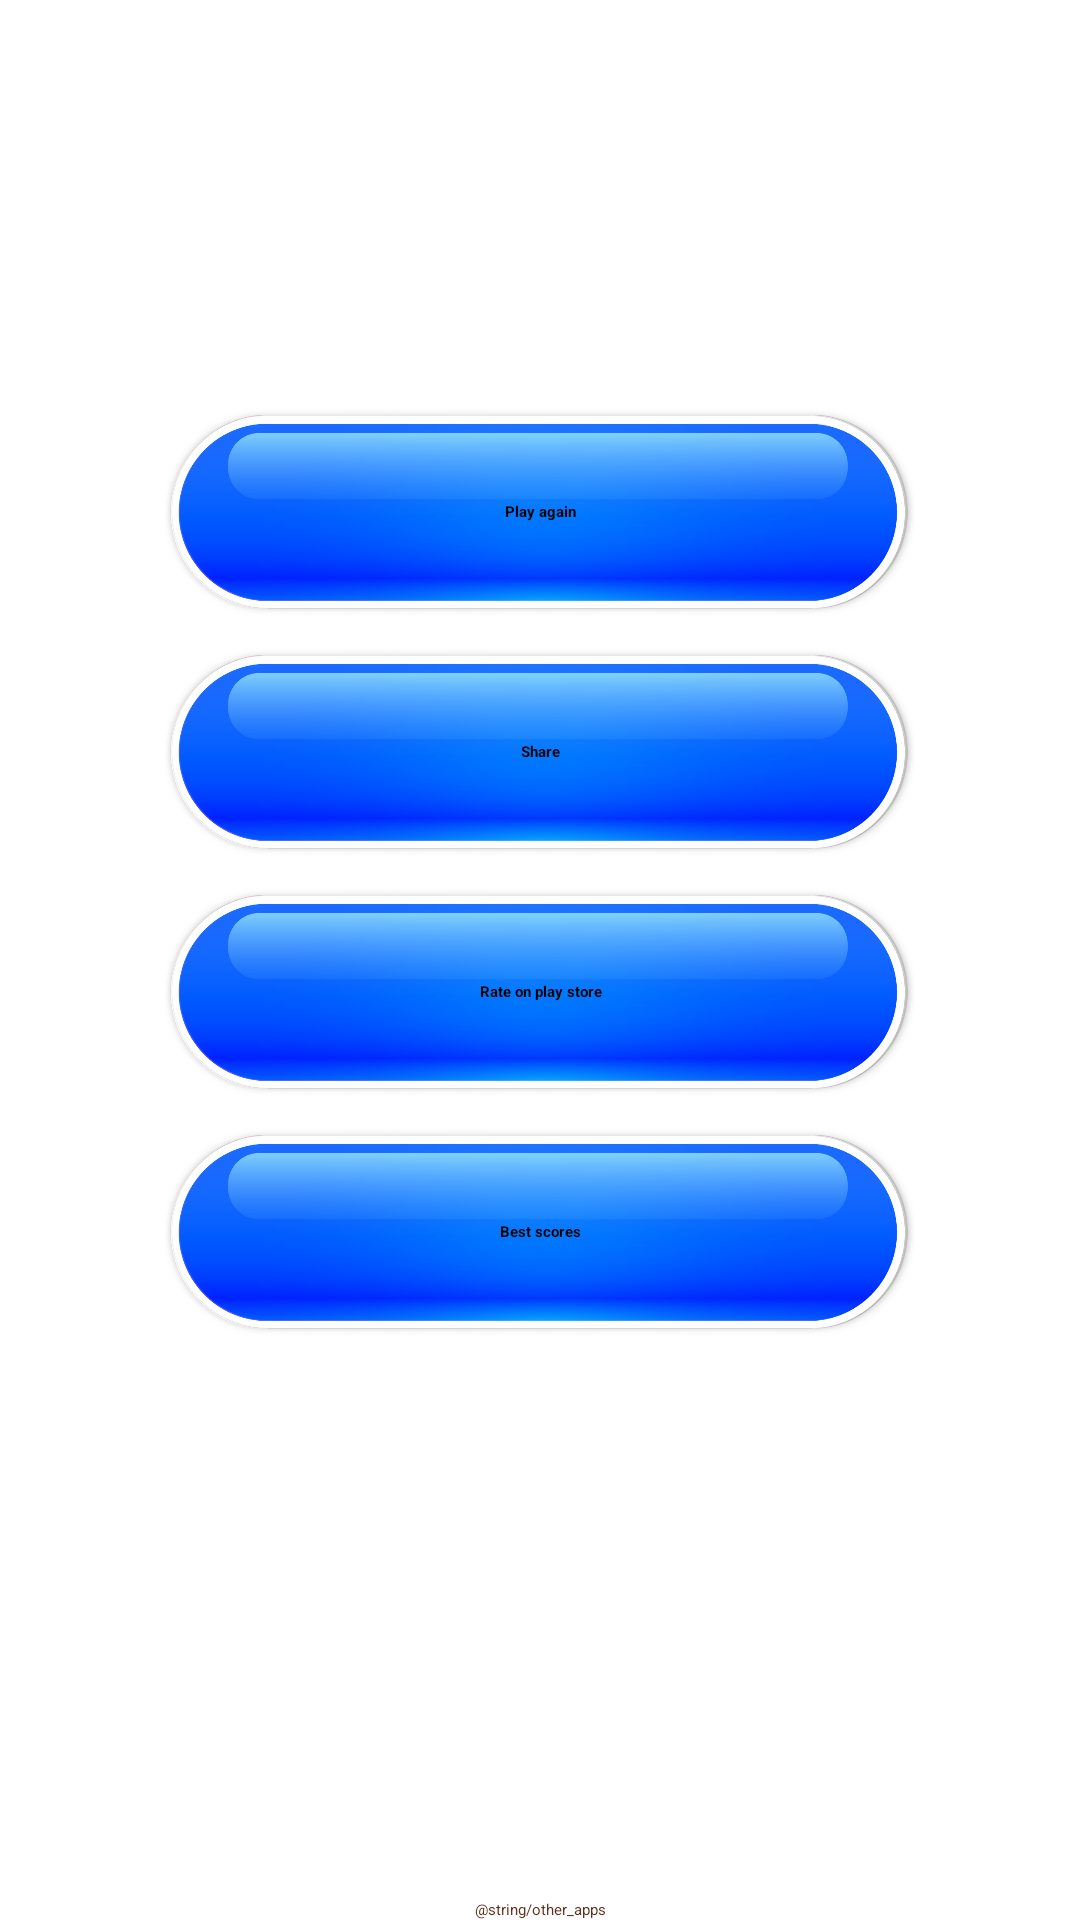

Layout XML and referenced resources for this Android screen:
<!-- AndroidManifest.xml: application theme AppTheme -->
<!-- res/layout/result_fragment.xml -->
<?xml version="1.0" encoding="utf-8"?>
<androidx.constraintlayout.widget.ConstraintLayout
    xmlns:android="http://schemas.android.com/apk/res/android"
    xmlns:app="http://schemas.android.com/apk/res-auto"
    xmlns:tools="http://schemas.android.com/tools"
    android:layout_width="match_parent"
    android:layout_height="match_parent"
    tools:context=".ui.result.ResultFragment">

    <androidx.constraintlayout.widget.ConstraintLayout
        android:layout_width="match_parent"
        android:layout_height="wrap_content"
        app:layout_constraintTop_toTopOf="parent"
        app:layout_constraintStart_toStartOf="parent"
        app:layout_constraintEnd_toEndOf="parent"
        app:layout_constraintBottom_toBottomOf="parent"
        android:layout_marginBottom="150dp">

        <TextView
            android:id="@+id/textResult"
            android:layout_width="match_parent"
            android:layout_height="wrap_content"
            tools:text="Resultado: 0"
            android:textAppearance="@style/Bold.TextColor.Large"
            android:gravity="center"
            app:layout_constraintTop_toTopOf="parent"
            app:layout_constraintStart_toStartOf="parent"
            app:layout_constraintEnd_toEndOf="parent"
            android:visibility="visible"/>

        <TextView
            android:id="@+id/textPersonalRecord"
            android:layout_width="match_parent"
            android:layout_height="wrap_content"
            tools:text="Récord personal: 0"
            android:textAppearance="@style/Bold.TextColor.Large"
            android:gravity="center"
            android:layout_marginTop="20dp"
            app:layout_constraintTop_toBottomOf="@+id/textResult"
            app:layout_constraintStart_toStartOf="parent"
            app:layout_constraintEnd_toEndOf="parent"
            android:visibility="visible"/>

        <TextView
            android:id="@+id/textWorldRecord"
            android:layout_width="match_parent"
            android:layout_height="wrap_content"
            tools:text="Récord mundial: 0"
            android:textAppearance="@style/Bold.TextColor.Large"
            android:gravity="center"
            app:layout_constraintTop_toBottomOf="@+id/textPersonalRecord"
            app:layout_constraintStart_toStartOf="parent"
            app:layout_constraintEnd_toEndOf="parent"
            android:visibility="visible"/>

        <Button
            android:id="@+id/btnContinue"
            android:layout_width="250dp"
            android:layout_height="70dp"
            android:layout_marginTop="50dp"
            android:textAppearance="@style/Bold.TextColorLight.Large"
            app:layout_constraintTop_toBottomOf="@+id/textWorldRecord"
            app:layout_constraintStart_toStartOf="parent"
            app:layout_constraintEnd_toEndOf="parent"
            android:text="@string/play_again"
            android:background="@drawable/button"/>

        <Button
            android:id="@+id/btnShare"
            android:layout_width="250dp"
            android:layout_height="70dp"
            android:layout_marginTop="10dp"
            android:textAppearance="@style/Bold.TextColorLight.Large"
            android:text="@string/share"
            android:background="@drawable/button"
            app:layout_constraintTop_toBottomOf="@+id/btnContinue"
            app:layout_constraintStart_toStartOf="parent"
            app:layout_constraintEnd_toEndOf="parent" />

        <Button
            android:id="@+id/btnRate"
            android:layout_width="250dp"
            android:layout_height="70dp"
            android:layout_marginTop="10dp"
            android:text="@string/rate_on_play_store"
            android:textAppearance="@style/Bold.TextColorLight.Large"
            android:background="@drawable/button"
            app:layout_constraintTop_toBottomOf="@+id/btnShare"
            app:layout_constraintStart_toStartOf="parent"
            app:layout_constraintEnd_toEndOf="parent" />

        <Button
            android:id="@+id/btnRanking"
            android:layout_width="250dp"
            android:layout_height="70dp"
            android:layout_marginTop="10dp"
            android:text="@string/best_score"
            android:textAppearance="@style/Bold.TextColorLight.Large"
            android:background="@drawable/button"
            app:layout_constraintTop_toBottomOf="@+id/btnRate"
            app:layout_constraintStart_toStartOf="parent"
            app:layout_constraintEnd_toEndOf="parent" />

    </androidx.constraintlayout.widget.ConstraintLayout>

    <TextView
        android:id="@+id/otherAppText"
        android:layout_width="wrap_content"
        android:layout_height="wrap_content"
        android:text="@string/other_apps"
        android:textAppearance="@style/Regular.TextColor.VeryVeryLarge"
        app:fontFamily="@font/cutout"
        app:layout_constraintBottom_toTopOf="@+id/recyclerviewOtherApps"
        app:layout_constraintStart_toStartOf="parent"
        app:layout_constraintEnd_toEndOf="parent" />

    <androidx.recyclerview.widget.RecyclerView
        android:id="@+id/recyclerviewOtherApps"
        android:layout_width="wrap_content"
        android:layout_height="wrap_content"
        android:orientation="horizontal"
        app:layoutManager="androidx.recyclerview.widget.GridLayoutManager"
        app:layout_constraintBottom_toBottomOf="parent"
        app:layout_constraintStart_toStartOf="parent"
        app:layout_constraintEnd_toEndOf="parent"
        tools:listitem="@layout/item_app" />


    <ImageView
        android:id="@+id/imagenLoading"
        android:layout_width="0dp"
        android:layout_height="40dp"
        tools:src="@drawable/world_loading"
        android:layout_gravity="center"
        app:layout_constraintTop_toBottomOf="@+id/otherAppText"
        app:layout_constraintBottom_toBottomOf="parent"
        app:layout_constraintStart_toStartOf="parent"
        app:layout_constraintEnd_toEndOf="parent"
        android:contentDescription="@string/loading_image" />

</androidx.constraintlayout.widget.ConstraintLayout>
<!-- res/layout/item_app.xml (included above) -->
<?xml version="1.0" encoding="utf-8"?>
<androidx.cardview.widget.CardView
    xmlns:android="http://schemas.android.com/apk/res/android"
    xmlns:app="http://schemas.android.com/apk/res-auto"
    xmlns:tools="http://schemas.android.com/tools"
    android:id="@+id/itemContainer"
    android:layout_width="120dp"
    android:layout_height="wrap_content"
    app:cardElevation="5dp"
    app:cardUseCompatPadding="true"
    app:cardCornerRadius="12dp">

    <androidx.constraintlayout.widget.ConstraintLayout
        android:layout_width="match_parent"
        android:layout_height="wrap_content"
        android:foreground="?attr/selectableItemBackground"
        android:background="@color/colorPrimary"
        android:orientation="vertical">

        <ImageView
            android:id="@+id/appImage"
            android:layout_width="match_parent"
            android:layout_height="70dp"
            android:scaleType="centerCrop"
            android:contentDescription="@string/app_name"
            app:layout_constraintEnd_toEndOf="parent"
            app:layout_constraintStart_toStartOf="parent"
            app:layout_constraintTop_toTopOf="parent"
            android:background="@color/white"
            tools:src="@tools:sample/avatars" />
        <TextView
            android:id="@+id/appName"
            android:layout_width="0dp"
            android:layout_height="wrap_content"
            android:layout_alignParentStart="true"
            android:lines="2"
            android:paddingStart="6dp"
            android:paddingEnd="6dp"
            android:background="@color/colorPrimaryLight"
            app:layout_constraintTop_toBottomOf="@+id/appImage"
            app:layout_constraintStart_toStartOf="parent"
            app:layout_constraintEnd_toEndOf="parent"
            android:gravity="center"
            tools:text="Malamute"
            android:textAppearance="@style/Regular.TextColorLight.Small"/>

    </androidx.constraintlayout.widget.ConstraintLayout>
</androidx.cardview.widget.CardView>
<!-- resources referenced by this layout -->
<resources>
  <color name="white">#FFFFFF</color>
  <!-- drawable button (drawable) -->
  <?xml version="1.0" encoding="utf-8"?>
  <selector xmlns:android="http://schemas.android.com/apk/res/android">
  
      <item
          android:drawable="@drawable/btn_pressed"
          android:state_selected="true" />
  
      <item
          android:drawable="@drawable/btn_pressed"
          android:state_pressed="true" />
  
      <item android:drawable="@drawable/btn_normal" />
  
  </selector>
  <string name="app_name">Guess flag</string>
  <string name="best_score">Best scores</string>
  <string name="loading_image" translatable="false">loading</string>
  <string name="play_again">Play again</string>
  <string name="rate_on_play_store">Rate on play store</string>
  <string name="share">Share</string>
  <style name="Bold.TextColor.Large">
          <item name="android:textSize">@dimen/large</item>
      </style>
  <style name="Bold.TextColorLight.Large">
          <item name="android:textSize">@dimen/large</item>
      </style>
  <style name="Regular.TextColor.VeryVeryLarge">
          <item name="android:textSize">@dimen/very_large</item>
      </style>
  <style name="Regular.TextColorLight.Small">
          <item name="android:textSize">@dimen/small</item>
      </style>
  <style name="AppTheme" parent="android:Theme.Material.Light.NoActionBar">
          <item name="android:windowBackground">@android:color/white</item>
      </style>
  <!-- drawable btn_pressed: png bitmap (drawable, 136256 bytes) -->
  <!-- drawable btn_normal: png bitmap (drawable, 186915 bytes) -->
  <!-- not gathered from this repository: default colours our renderer supplied (Android Studio template values) -->
  <color name="colorPrimary">#FF6200EE</color>
</resources>
